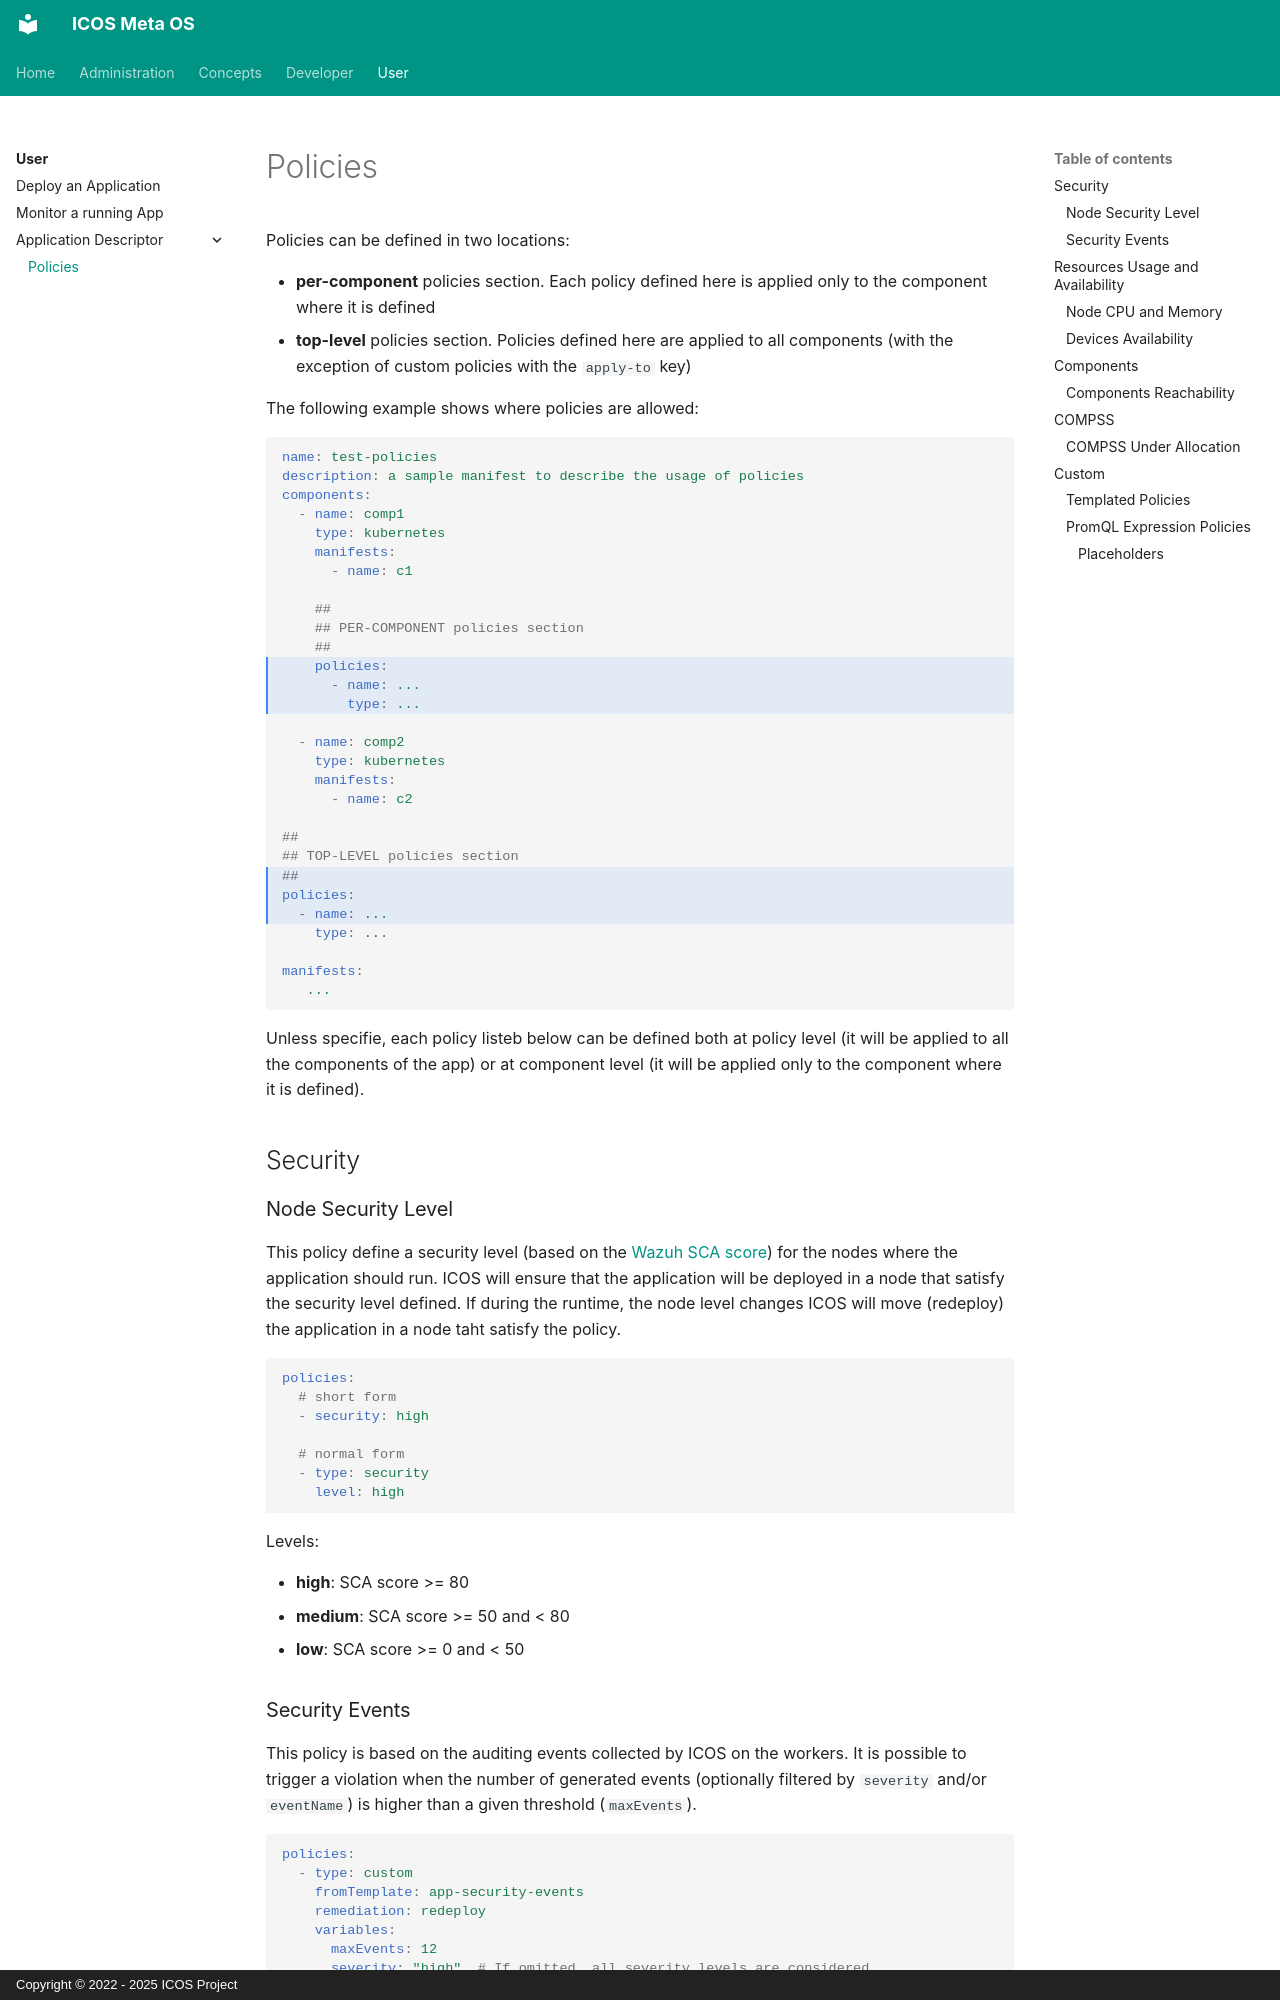

repository: icos-project/Documentation · page: User/Application Descriptor/policies/index.html · generator: mkdocs · copyright: Copyright © 2022 - 2025 ICOS Project

# Policies

Policies can be defined in two locations:

- **per-component** policies section. Each policy defined here is applied only to the component where it is defined
- **top-level** policies section. Policies defined here are applied to all components (with the exception of custom policies with the `apply-to` key)

The following example shows where policies are allowed:
```yaml hl_lines="12-14 23-25"
name: test-policies
description: a sample manifest to describe the usage of policies
components:
  - name: comp1
    type: kubernetes
    manifests:
      - name: c1

    ## 
    ## PER-COMPONENT policies section
    ##
    policies:
      - name: ...
        type: ...

  - name: comp2
    type: kubernetes
    manifests:
      - name: c2

##
## TOP-LEVEL policies section
##
policies:
  - name: ...
    type: ...

manifests:
   ...
```

Unless specifie, each policy listeb below can be defined both at policy level (it will be applied to all the components of the app) or at component level (it will be applied only to the component where it is defined).

## Security

### Node Security Level

This policy define a security level (based on the [Wazuh SCA score](https://documentation.wazuh.com/current/user-manual/capabilities/sec-config-assessment/index.html)) for the nodes where the application should run. ICOS will ensure that the application will be deployed in a node that satisfy the security level defined. If during the runtime, the node level changes ICOS will move (redeploy) the application in a node taht satisfy the policy.

```yaml
policies:
  # short form
  - security: high

  # normal form
  - type: security
    level: high
```

Levels:

- **high**: SCA score >= 80
- **medium**: SCA score >= 50 and < 80
- **low**: SCA score >= 0 and < 50

### Security Events

This policy is based on the auditing events collected by ICOS on the workers. It is possible to trigger a violation when the number of generated events (optionally filtered by `severity` and/or `eventName`) is higher than a given threshold (`maxEvents`).

```yaml

policies:
  - type: custom
    fromTemplate: app-security-events
    remediation: redeploy
    variables:
      maxEvents: 12
      severity: "high"  # If omitted, all severity levels are considered
      eventName: "outside-connection"  # A regex can be used here. If omitted, it corrsponds to ".+"
```

In order for this policy to work, the auditing events must be enabled in the worker (the `icos-auditing: true` value should be provided when installing the ICOS Worker Suite).

## Resources Usage and Availability
